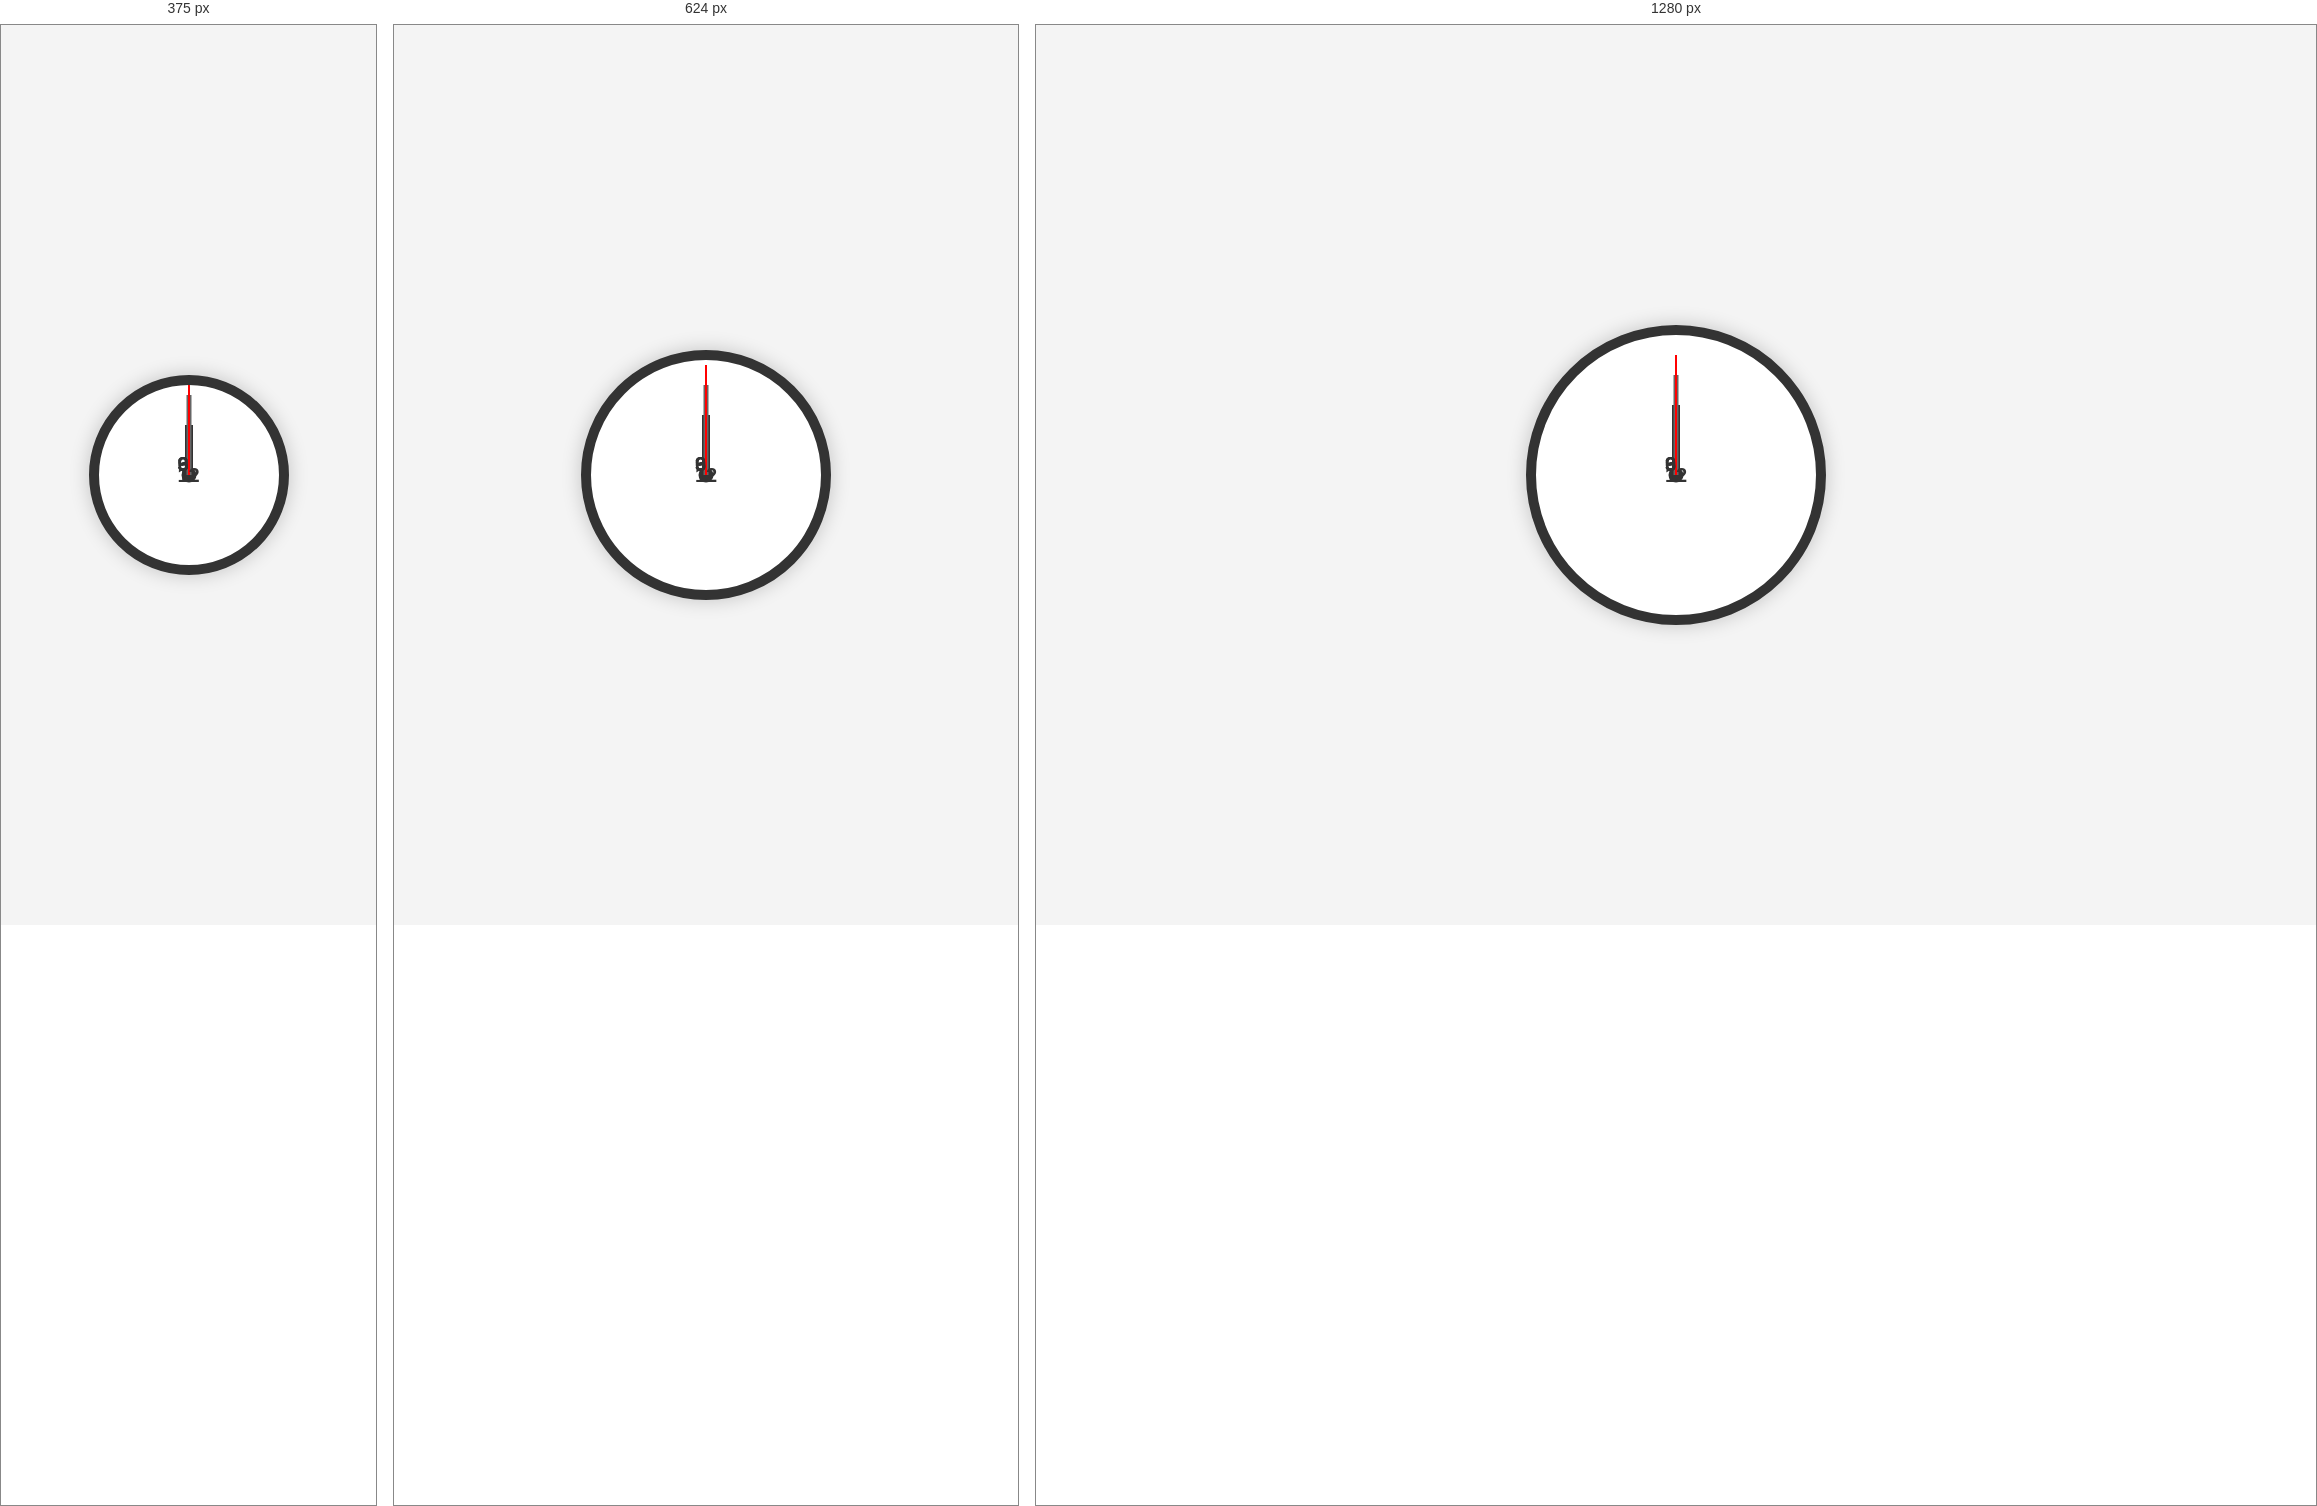
Rendered at 375 px, 624 px and 1280 px, left to right.

<!-- file: index1.html -->
<!DOCTYPE html>
<html lang="en">
<head>
    <meta charset="UTF-8">
    <meta name="viewport" content="width=device-width, initial-scale=1.0">
    <title>Responsive Analog Clock</title>
    <style>
        * {
            margin: 0;
            padding: 0;
            box-sizing: border-box;
        }

        body {
            background-color: #f4f4f4;
            display: flex;
            justify-content: center;
            align-items: center;
            height: 100vh;
            font-family: Arial, sans-serif;
        }

        .clock {
            position: relative;
            width: 300px;
            height: 300px;
            background-color: #fff;
            border: 10px solid #333;
            border-radius: 50%;
            box-shadow: 0 0 20px rgba(0, 0, 0, 0.2);
            display: flex;
            justify-content: center;
            align-items: center;
        }

        .clock .center {
            position: absolute;
            top: 50%;
            left: 50%;
            width: 15px;
            height: 15px;
            background-color: #333;
            border-radius: 50%;
            transform: translate(-50%, -50%);
        }

        .clock .hand {
            position: absolute;
            top: 50%;
            left: 50%;
            transform-origin: 50% 100%;
            transform: translateX(-50%) translateY(-100%);
        }

        .clock .hour {
            width: 8px;
            height: 70px;
            background-color: #333;
        }

        .clock .minute {
            width: 5px;
            height: 100px;
            background-color: #666;
        }

        .clock .second {
            width: 2px;
            height: 120px;
            background-color: red;
        }

        .clock .number {
            position: absolute;
            font-size: 20px;
            font-weight: bold;
            color: #333;
        }

        .clock .number:nth-child(1) { top: 10px; left: 50%; transform: translateX(-50%); }
        .clock .number:nth-child(2) { top: 50%; left: 10px; transform: translateY(-50%); }
        .clock .number:nth-child(3) { top: 50%; right: 10px; transform: translateY(-50%); }
        .clock .number:nth-child(4) { bottom: 10px; left: 50%; transform: translateX(-50%); }
        .clock .number:nth-child(5) { top: 50%; left: 50%; transform: translateY(-50%); }

        /* Responsive styles */
        @media (max-width: 768px) {
            .clock {
                width: 250px;
                height: 250px;
            }
            .clock .hour {
                height: 60px;
            }
            .clock .minute {
                height: 90px;
            }
            .clock .second {
                height: 110px;
            }
        }

        @media (max-width: 480px) {
            .clock {
                width: 200px;
                height: 200px;
            }
            .clock .hour {
                height: 50px;
            }
            .clock .minute {
                height: 80px;
            }
            .clock .second {
                height: 90px;
            }
        }
    </style>
</head>
<body>

    <div class="clock">
        <div class="center"></div>
        <div class="hand hour" id="hourHand"></div>
        <div class="hand minute" id="minuteHand"></div>
        <div class="hand second" id="secondHand"></div>
        <div class="number" style="transform: translateY(-50%) translateX(-50%)">12</div>
        <div class="number" style="transform: translateY(-50%) translateX(-50%)">3</div>
        <div class="number" style="transform: translateY(-50%) translateX(-50%)">6</div>
        <div class="number" style="transform: translateY(-50%) translateX(-50%)">9</div>
    </div>

    <script>
        function updateClock() {
            const now = new Date();
            const hour = now.getHours();
            const minute = now.getMinutes();
            const second = now.getSeconds();

            // Calculate degrees for each hand
            const hourDeg = (hour % 12) * 30 + (minute / 2); // 360 / 12 = 30 degrees per hour
            const minuteDeg = minute * 6; // 360 / 60 = 6 degrees per minute
            const secondDeg = second * 6; // 360 / 60 = 6 degrees per second

            // Apply the rotations to the hands
            document.getElementById('hourHand').style.transform = `translateX(-50%) translateY(-100%) rotate(${hourDeg}deg)`;
            document.getElementById('minuteHand').style.transform = `translateX(-50%) translateY(-100%) rotate(${minuteDeg}deg)`;
            document.getElementById('secondHand').style.transform = `translateX(-50%) translateY(-100%) rotate(${secondDeg}deg)`;
        }

        // Update clock every second
        setInterval(updateClock, 1000);

        // Initialize clock
        updateClock();
    </script>
</body>
</html>
